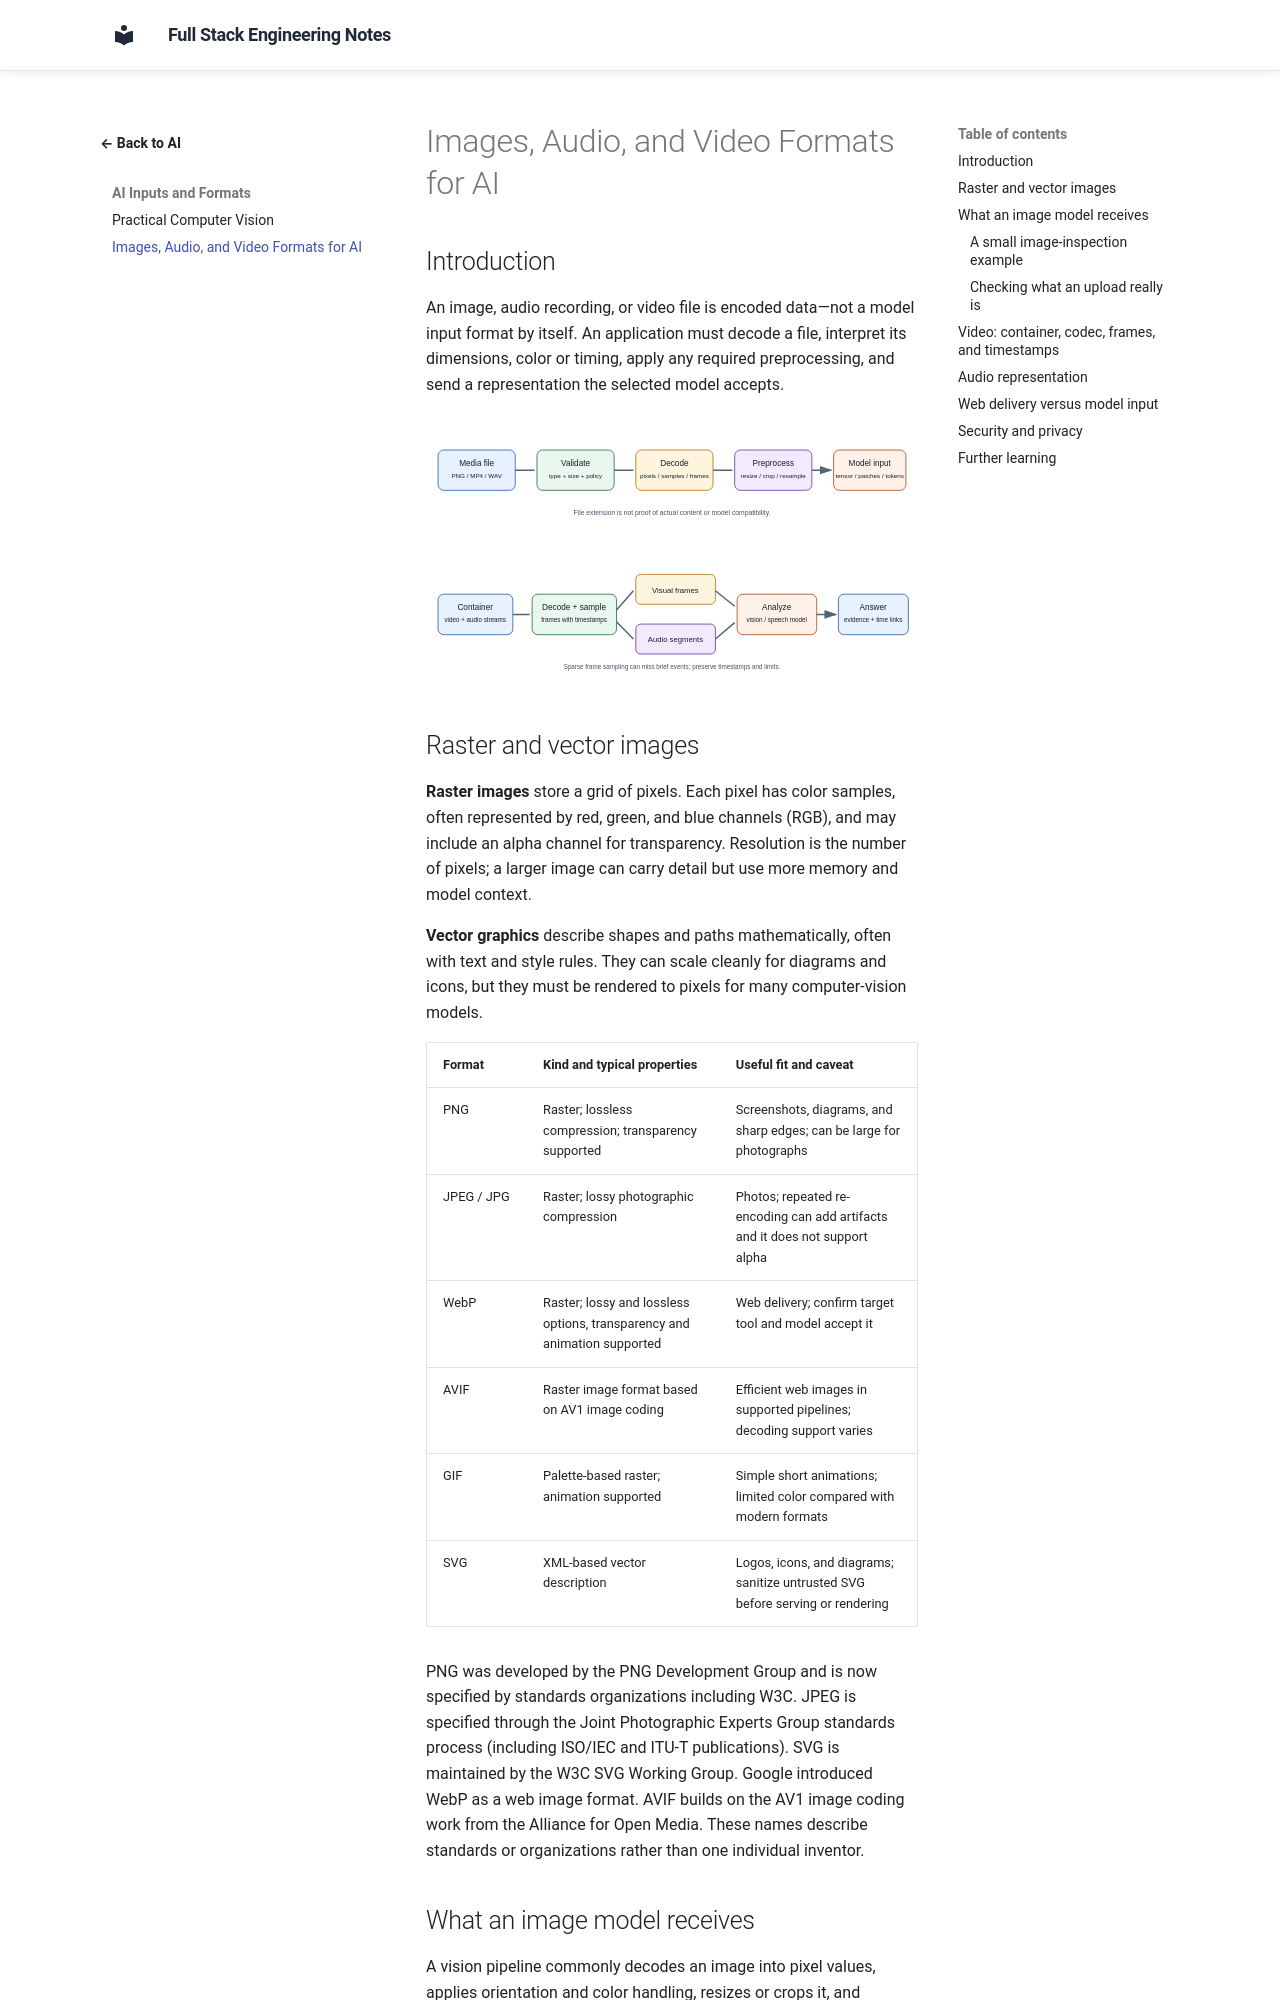

repository: murthy-satti/fullstack-notes · page: 06-ai-and-machine-learning/media-formats-for-ai/index.html · generator: mkdocs

# Images, Audio, and Video Formats for AI

## Introduction

An image, audio recording, or video file is encoded data—not a model input
format by itself. An application must decode a file, interpret its
dimensions, color or timing, apply any required preprocessing, and send a
representation the selected model accepts.

![Media files move from a container or image encoding through decoding and preprocessing before a model receives tensors, patches, or media tokens.](media-to-model-flow.svg)

![Video understanding combines selected frames, audio segments, timestamps, and a task prompt before model inference.](video-understanding-flow.svg)

## Raster and vector images

**Raster images** store a grid of pixels. Each pixel has color samples,
often represented by red, green, and blue channels (RGB), and may include
an alpha channel for transparency. Resolution is the number of pixels; a
larger image can carry detail but use more memory and model context.

**Vector graphics** describe shapes and paths mathematically, often with
text and style rules. They can scale cleanly for diagrams and icons, but
they must be rendered to pixels for many computer-vision models.

| Format | Kind and typical properties | Useful fit and caveat |
|---|---|---|
| PNG | Raster; lossless compression; transparency supported | Screenshots, diagrams, and sharp edges; can be large for photographs |
| JPEG / JPG | Raster; lossy photographic compression | Photos; repeated re-encoding can add artifacts and it does not support alpha |
| WebP | Raster; lossy and lossless options, transparency and animation supported | Web delivery; confirm target tool and model accept it |
| AVIF | Raster image format based on AV1 image coding | Efficient web images in supported pipelines; decoding support varies |
| GIF | Palette-based raster; animation supported | Simple short animations; limited color compared with modern formats |
| SVG | XML-based vector description | Logos, icons, and diagrams; sanitize untrusted SVG before serving or rendering |

PNG was developed by the PNG Development Group and is now specified by
standards organizations including W3C. JPEG is specified through the
Joint Photographic Experts Group standards process (including ISO/IEC and
ITU-T publications). SVG is maintained by the W3C SVG Working Group.
Google introduced WebP as a web image format. AVIF builds on the AV1 image
coding work from the Alliance for Open Media. These names describe
standards or organizations rather than one individual inventor.

## What an image model receives

A vision pipeline commonly decodes an image into pixel values, applies
orientation and color handling, resizes or crops it, and converts it into
numeric tensors. Some vision transformer systems split an image into
**patches**. Multimodal systems may encode patches or crops into
representations that are combined with text tokens. Exact pipelines vary
by model.

The model may resize a large image, sample several crops, or impose a
resolution limit. A small chart can become unreadable if the application
resizes it too aggressively. Strip unnecessary metadata and enforce upload
limits, but preserve task-relevant resolution.
